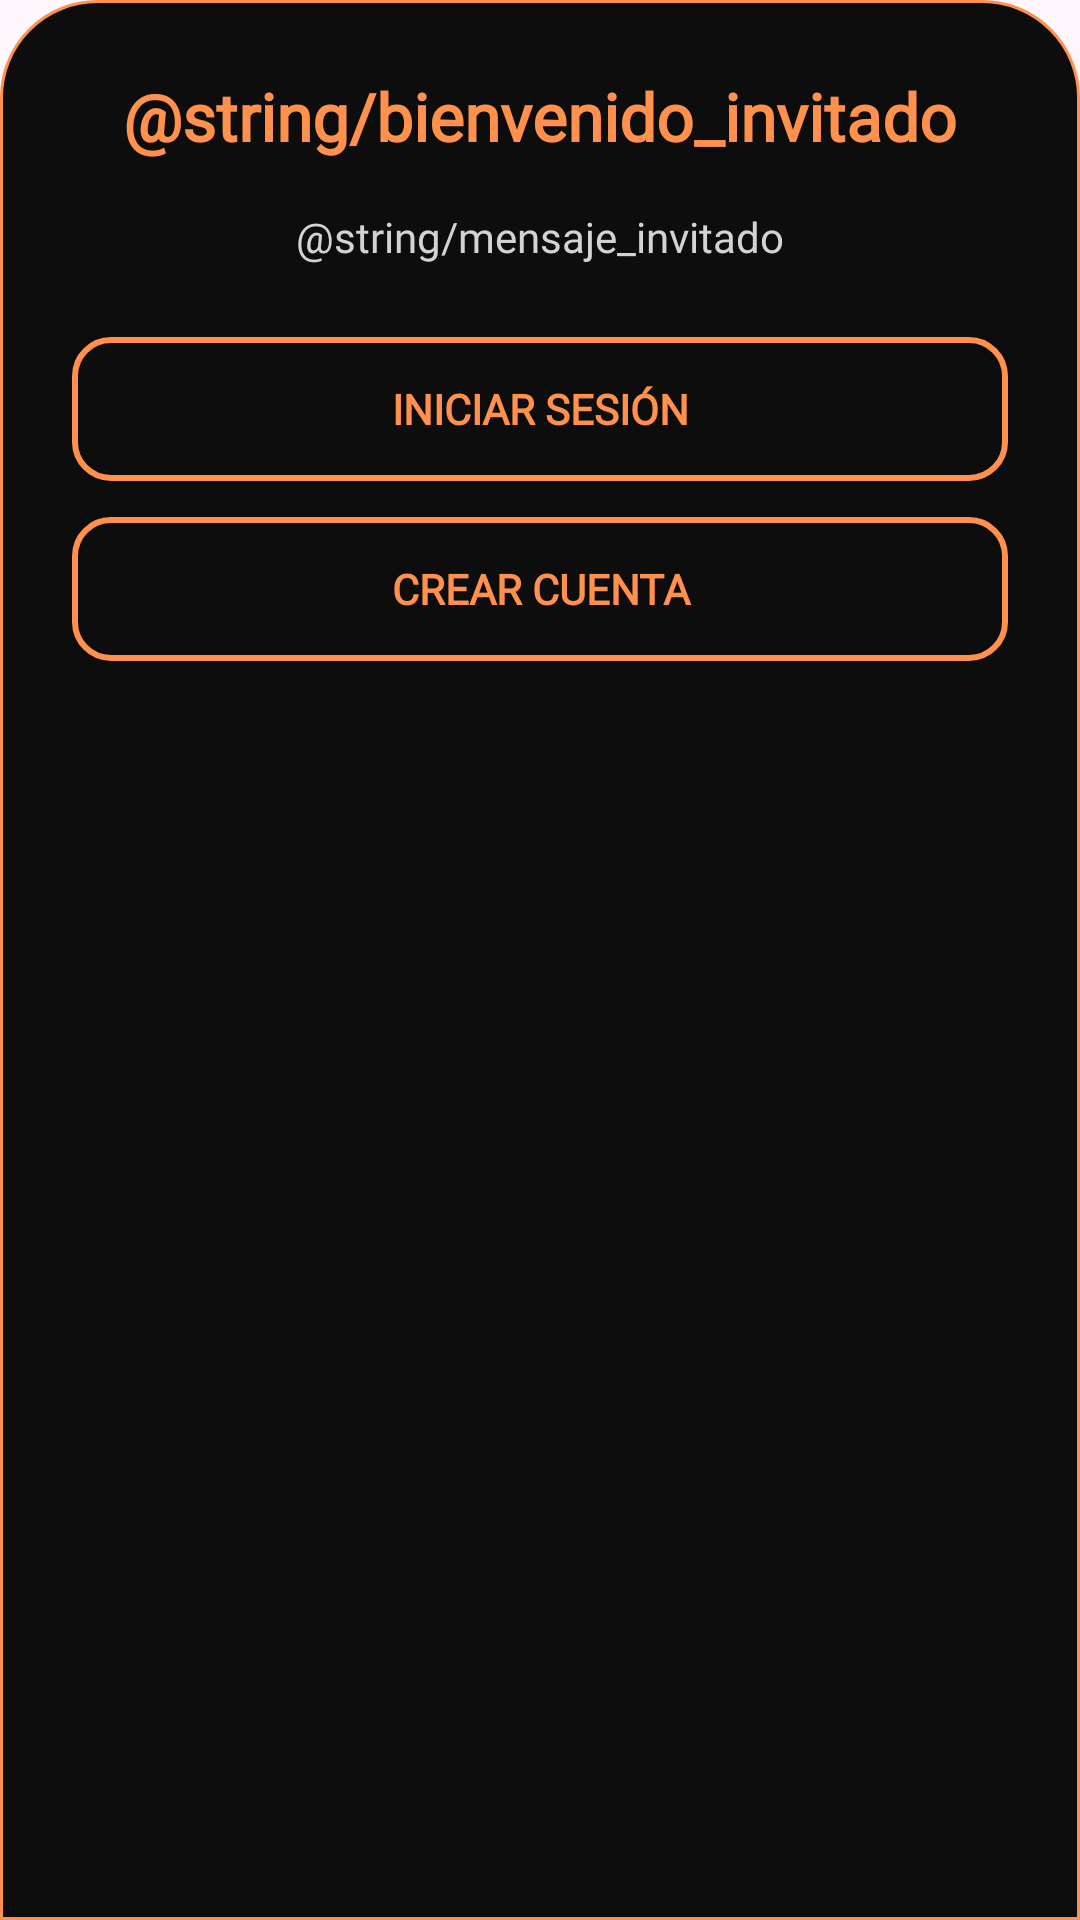

Write the Android layout XML for this screen, with the resource values it uses.
<!-- AndroidManifest.xml: application theme Theme.MohaBeatsIII -->
<!-- res/layout/bottom_sheet_invitado.xml -->
<LinearLayout xmlns:android="http://schemas.android.com/apk/res/android"
    android:layout_width="match_parent"
    android:layout_height="wrap_content"
    android:layout_margin="10dp"
    android:background="@drawable/fondo_layout"
    android:orientation="vertical"
    android:padding="24dp">

    <TextView
        android:id="@+id/titulo"
        android:layout_width="wrap_content"
        android:layout_height="wrap_content"
        android:text="@string/bienvenido_invitado"
        android:fontFamily="@font/abril_fatface"
        android:textColor="@color/colorDetalles"
        android:textSize="22sp"
        android:textStyle="bold"
        android:layout_gravity="center_horizontal"
        android:paddingBottom="16dp"/>

    <TextView
        android:layout_width="match_parent"
        android:layout_height="wrap_content"
        android:text="@string/mensaje_invitado"
        android:fontFamily="@font/abril_fatface"
        android:textColor="@color/grisSuave"
        android:textSize="14sp"
        android:paddingBottom="24dp"
        android:gravity="center"/>

    <Button
        android:id="@+id/btn_iniciar_sesion"
        android:layout_width="match_parent"
        android:layout_height="wrap_content"
        android:background="@drawable/boton_borde_color_detalles"
        android:text="@string/lblIniciarSesion"
        android:fontFamily="@font/abril_fatface"
        android:textColor="@color/colorDetalles"
        android:textStyle="bold"
        android:padding="12dp" />

    <Space
        android:layout_width="match_parent"
        android:layout_height="12dp" />

    <Button
        android:id="@+id/btn_crear_cuenta"
        android:layout_width="match_parent"
        android:layout_height="wrap_content"
        android:background="@drawable/boton_borde_color_detalles"
        android:text="@string/crearCuenta"
        android:fontFamily="@font/abril_fatface"
        android:textColor="@color/colorDetalles"
        android:textStyle="bold"
        android:padding="12dp" />
</LinearLayout>
<!-- resources referenced by this layout -->
<resources>
  <color name="colorDetalles">#ff914d</color>
  <color name="grisSuave">#D3D3D3</color>
  <!-- drawable boton_borde_color_detalles (drawable) -->
  <?xml version="1.0" encoding="utf-8"?>
  <shape xmlns:android="http://schemas.android.com/apk/res/android" >
      <solid android:color="@android:color/transparent" />
      <stroke
          android:width="2dp"
          android:color="@color/colorDetalles" />
      <corners android:radius="12dp" />
  </shape>
  <!-- drawable fondo_layout (drawable) -->
  <?xml version="1.0" encoding="utf-8"?>
  <shape xmlns:android="http://schemas.android.com/apk/res/android" >
      <solid android:color="@color/colorPrincipal" />
  
      <stroke
          android:width="1dp"
          android:color="@color/colorDetalles" />
  
      <corners
          android:topRightRadius="32dp"
          android:topLeftRadius="32dp"
          android:bottomRightRadius="0dp"
          android:bottomLeftRadius="0dp" />
  </shape>
  <string name="bienvenido_invitado" translatable="false">Welcome, Guest</string>
  <string name="crearCuenta">Crear Cuenta</string>
  <string name="lblIniciarSesion">Iniciar Sesión</string>
  <string name="mensaje_invitado" translatable="false">To enjoy all features, please log in or create an account.</string>
  <style name="Theme.MohaBeatsIII" parent="Base.Theme.MohaBeatsIII" />
  <color name="colorPrincipal">#0D0D0D</color>
  <style name="Base.Theme.MohaBeatsIII" parent="Theme.Material3.DayNight.NoActionBar">
          <item name="colorPrimary">@color/colorPrincipal</item> <item name="colorOnPrimary">@color/blancoAgradables</item>
  
          <item name="colorSecondary">@color/colorDetalles</item> <item name="colorOnSecondary">@color/blancoAgradables</item>
  
          <item name="android:statusBarColor">?attr/colorSecondaryVariant</item>
      </style>
  <color name="blancoAgradables">#F5F5F5</color>
</resources>
